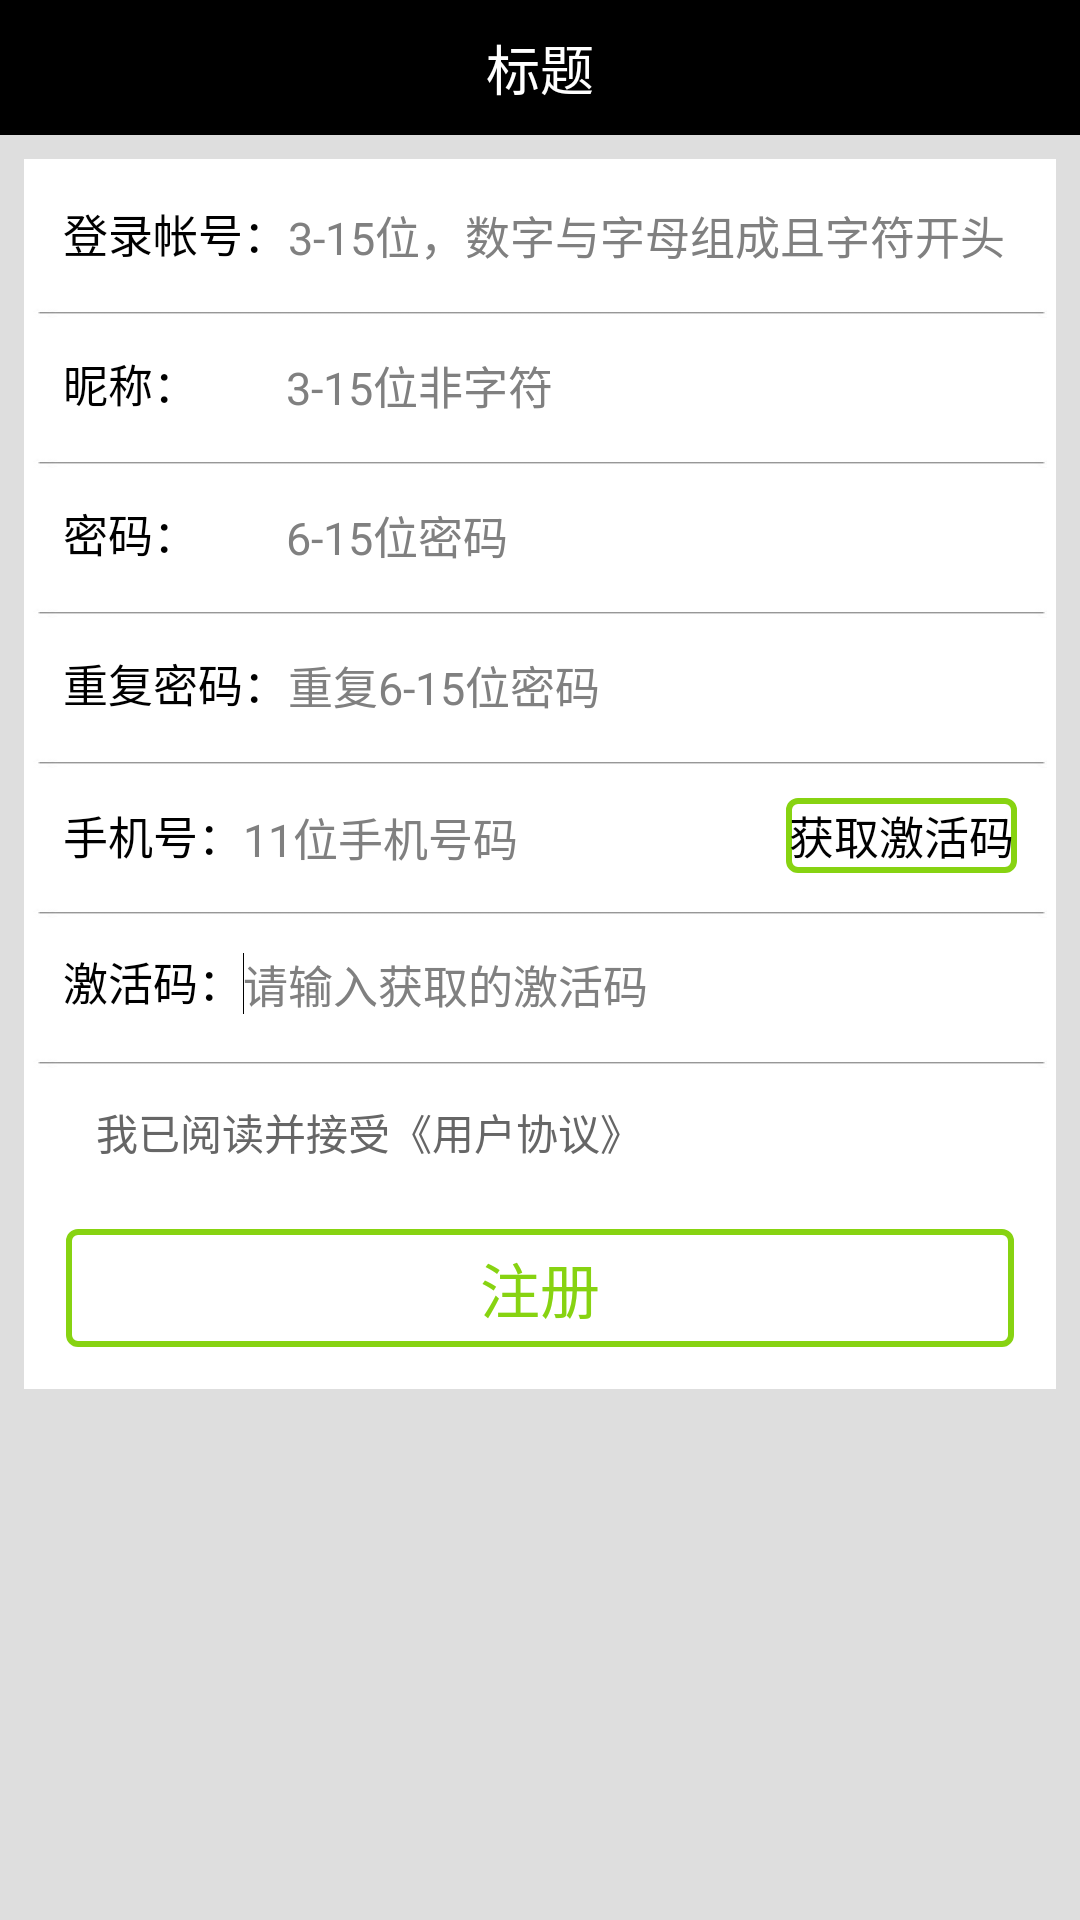

The Android layout XML behind this screen, and the referenced resources:
<!-- AndroidManifest.xml: application theme android:Theme.NoTitleBar -->
<!-- res/layout/activity_regist.xml -->
<RelativeLayout xmlns:android="http://schemas.android.com/apk/res/android"
    xmlns:tools="http://schemas.android.com/tools"
    android:layout_width="match_parent"
    android:layout_height="match_parent"
    android:background="#eeeeeeee"
    tools:context=".RegistActivity" >

    <include
        android:id="@+id/include1"
        layout="@layout/header" />

    <ScrollView
        android:id="@+id/scrollView1"
        android:layout_width="match_parent"
        android:layout_height="wrap_content"
        android:layout_alignParentBottom="true"
        android:layout_alignParentLeft="true"
        android:layout_below="@+id/include1" >

        <LinearLayout
            android:layout_width="match_parent"
            android:layout_height="match_parent"
            android:orientation="vertical" >

            <LinearLayout
                android:layout_width="match_parent"
                android:layout_height="wrap_content"
                android:layout_margin="8dp"
                android:background="@color/white"
                android:orientation="vertical"
                android:padding="3dp" >

                <LinearLayout
                    android:layout_width="match_parent"
                    android:layout_height="50dp"
                    android:background="@drawable/xian"
                    android:padding="10dp"  >

                    <TextView
                        android:id="@+id/tv_username"
                        android:layout_width="wrap_content"
                        android:layout_height="wrap_content"
                        android:text="登录帐号："
                        android:textColor="@color/black"
                        android:textSize="15dp" />

                    <EditText
                        android:id="@+id/et_regist_username"
                        android:layout_width="wrap_content"
                        android:layout_height="25dp"
                        android:layout_weight="1"
                        android:ems="10"
                        android:textColor="@color/black"
                        android:background="@null"
                        android:hint="3-15位，数字与字母组成且字符开头"
                        android:textSize="15dp" >

                        <requestFocus />
                    </EditText>
                </LinearLayout>
                <LinearLayout
                    android:layout_width="match_parent"
                    android:layout_height="50dp"
                    android:background="@drawable/xian"
                    android:padding="10dp" >

                    <TextView
                        android:id="@+id/tv_username"
                        android:layout_width="wrap_content"
                        android:layout_height="wrap_content"
                        android:text="昵称：        "
                        android:textColor="@color/black"
                        android:textSize="15dp" />

                    <EditText
                        android:id="@+id/et_regist_nickname"
                        android:layout_width="wrap_content"
                        android:layout_height="25dp"
                        android:layout_weight="0.78"
                        android:background="@null"
                        android:ems="10"
                        android:hint="3-15位非字符"
                        android:textColor="@color/black"
                        android:textSize="15dp" />

                </LinearLayout>

                <LinearLayout
                    android:layout_width="match_parent"
                    android:layout_height="50dp"
                    android:background="@drawable/xian"
                    android:padding="10dp" >

                    <TextView
                        android:id="@+id/tv_password"
                        android:layout_width="wrap_content"
                        android:layout_height="wrap_content"
                        android:text="密码：        "
                        android:textColor="@color/black"
                        android:textSize="15dp" />

                    <EditText
                        android:id="@+id/et_regist_password"
                        android:layout_width="wrap_content"
                        android:layout_height="25dp"
                        android:layout_weight="1"
                        android:ems="10"
                        android:background="@null"
                        android:textColor="@color/black"
                        android:hint="6-15位密码"
                        android:textSize="15dp" >

                        <requestFocus />
                    </EditText>
                </LinearLayout>

                <LinearLayout
                    android:layout_width="match_parent"
                    android:layout_height="50dp"
                    android:background="@drawable/xian"
                    android:padding="10dp">

                    <TextView
                        android:id="@+id/tv_password1"
                        android:layout_width="wrap_content"
                        android:layout_height="wrap_content"
                        android:text="重复密码："
                        android:textColor="@color/black"
                        android:textSize="15dp" />

                    <EditText
                        android:id="@+id/et_regist_password1"
                        android:layout_width="wrap_content"
                        android:layout_height="25dp"
                        android:layout_weight="1"
                        android:ems="10"
                        android:textColor="@color/black"
                        android:background="@null"
                        android:hint="重复6-15位密码"
                        android:textSize="15dp" >

                        <requestFocus />
                    </EditText>
                </LinearLayout>

                <LinearLayout
                    android:layout_width="match_parent"
                    android:layout_height="50dp"
                    android:background="@drawable/xian"
                    android:padding="10dp" >

                    <TextView
                        android:id="@+id/tv_Teleph"
                        android:layout_width="wrap_content"
                        android:layout_height="wrap_content"
                        android:text="手机号："
                        android:textColor="@color/black"
                        android:textSize="15dp" />

                    <EditText
                        android:id="@+id/et_Teleph"
                        android:layout_width="wrap_content"
                        android:layout_height="25dp"
                        android:layout_weight="1"
                        android:ems="10"
                        android:hint="11位手机号码"
                        android:textColor="@color/black"
                        android:background="@null"
                        android:textSize="15dp" >

                        <requestFocus />
                    </EditText>

                    <Button
                        android:id="@+id/btn_get_Verification"
                        android:layout_width="wrap_content"
                        android:layout_height="25dp"
                        android:textSize="15dp"
                        android:background="@anim/verify"
                        android:textColor="@color/black"
                        android:text="获取激活码" />

                </LinearLayout>

                <LinearLayout
                    android:layout_width="match_parent"
                    android:layout_height="50dp"
                    android:background="@drawable/xian" 
                    android:padding="10dp">

                    <TextView
                        android:id="@+id/tv_verify"
                        android:layout_width="wrap_content"
                        android:layout_height="wrap_content"
                        android:text="激活码："
                        android:textColor="@color/black"
                        android:textSize="15dp" />

                    <EditText
                        android:id="@+id/et_verify"
                        android:layout_width="wrap_content"
                        android:layout_height="wrap_content"
                        android:layout_weight="1"
                        android:ems="10"
                        android:textColor="@color/black"
                        android:background="@null"
                        android:hint="请输入获取的激活码"
                        android:textSize="15dp" >

                        <requestFocus />
                    </EditText>
                </LinearLayout>

                <LinearLayout
                    android:layout_width="match_parent"
                    android:layout_height="match_parent"
                    android:layout_margin="8dp"
                    android:background="@color/white"
                    android:orientation="vertical"
                    android:padding="3dp" >

                    <TextView
                        android:id="@+id/textView1"
                        android:layout_width="wrap_content"
                        android:layout_height="wrap_content"
                        android:textColor="@color/silver"
                        android:text="   我已阅读并接受《用户协议》" />
                    
                </LinearLayout>
                <LinearLayout
                    android:layout_width="match_parent"
                    android:layout_height="match_parent"
                    android:layout_margin="8dp"
                    android:background="@color/white"
                    android:orientation="vertical"
                    android:padding="3dp" >

                    <Button
                        android:id="@+id/btn_regist_regist"
                        android:layout_width="match_parent"
                        android:layout_height="wrap_content"
                        android:background="@anim/verify"
                        android:padding="5dp"
                        android:textColor="@color/verify"
                        android:textSize="20dp"
                        android:text="注册" />
                </LinearLayout>

            </LinearLayout>
        </LinearLayout>
    </ScrollView>

</RelativeLayout>
<!-- res/layout/header.xml (included above) -->
<RelativeLayout xmlns:android="http://schemas.android.com/apk/res/android"
    android:id="@+id/top_bar"
    android:layout_width="match_parent"
    android:layout_height="wrap_content"
        android:background="@color/black"
    android:orientation="horizontal" >

    <TextView
        android:id="@+id/tv_top_title"
        android:layout_width="match_parent"
        android:layout_height="wrap_content"
        android:layout_alignBottom="@+id/btn_back"
        android:layout_alignParentTop="true"
        android:layout_toLeftOf="@+id/btn_right"
        android:layout_toRightOf="@+id/btn_back"
        android:gravity="center"
        android:text="标题"
        android:textColor="#ffffff"
        android:textSize="18dp" />

    <Button
        android:id="@+id/btn_back"
        android:layout_width="45dp"
        android:layout_height="45dp"
        android:background="@null"
        android:focusable="true"
        android:textColor="#ffffff"
        android:visibility="invisible"
        android:textSize="18sp" />

    <Button
        android:id="@+id/btn_right"
        android:layout_width="45dp"
        android:layout_height="45dp"
        android:layout_alignParentRight="true" 
        android:focusable="true"
        android:background="@null"
        android:textSize="15dp"
        android:textColor="@color/white" />

</RelativeLayout>
<!-- resources referenced by this layout -->
<resources>
  <color name="black">#ff000000</color>
  <color name="silver">#666666</color>
  <color name="verify">#ff87d311</color>
  <color name="white">#ffffffff</color>
  <!-- drawable xian: jpg bitmap (drawable-hdpi, 2219 bytes) -->
</resources>
